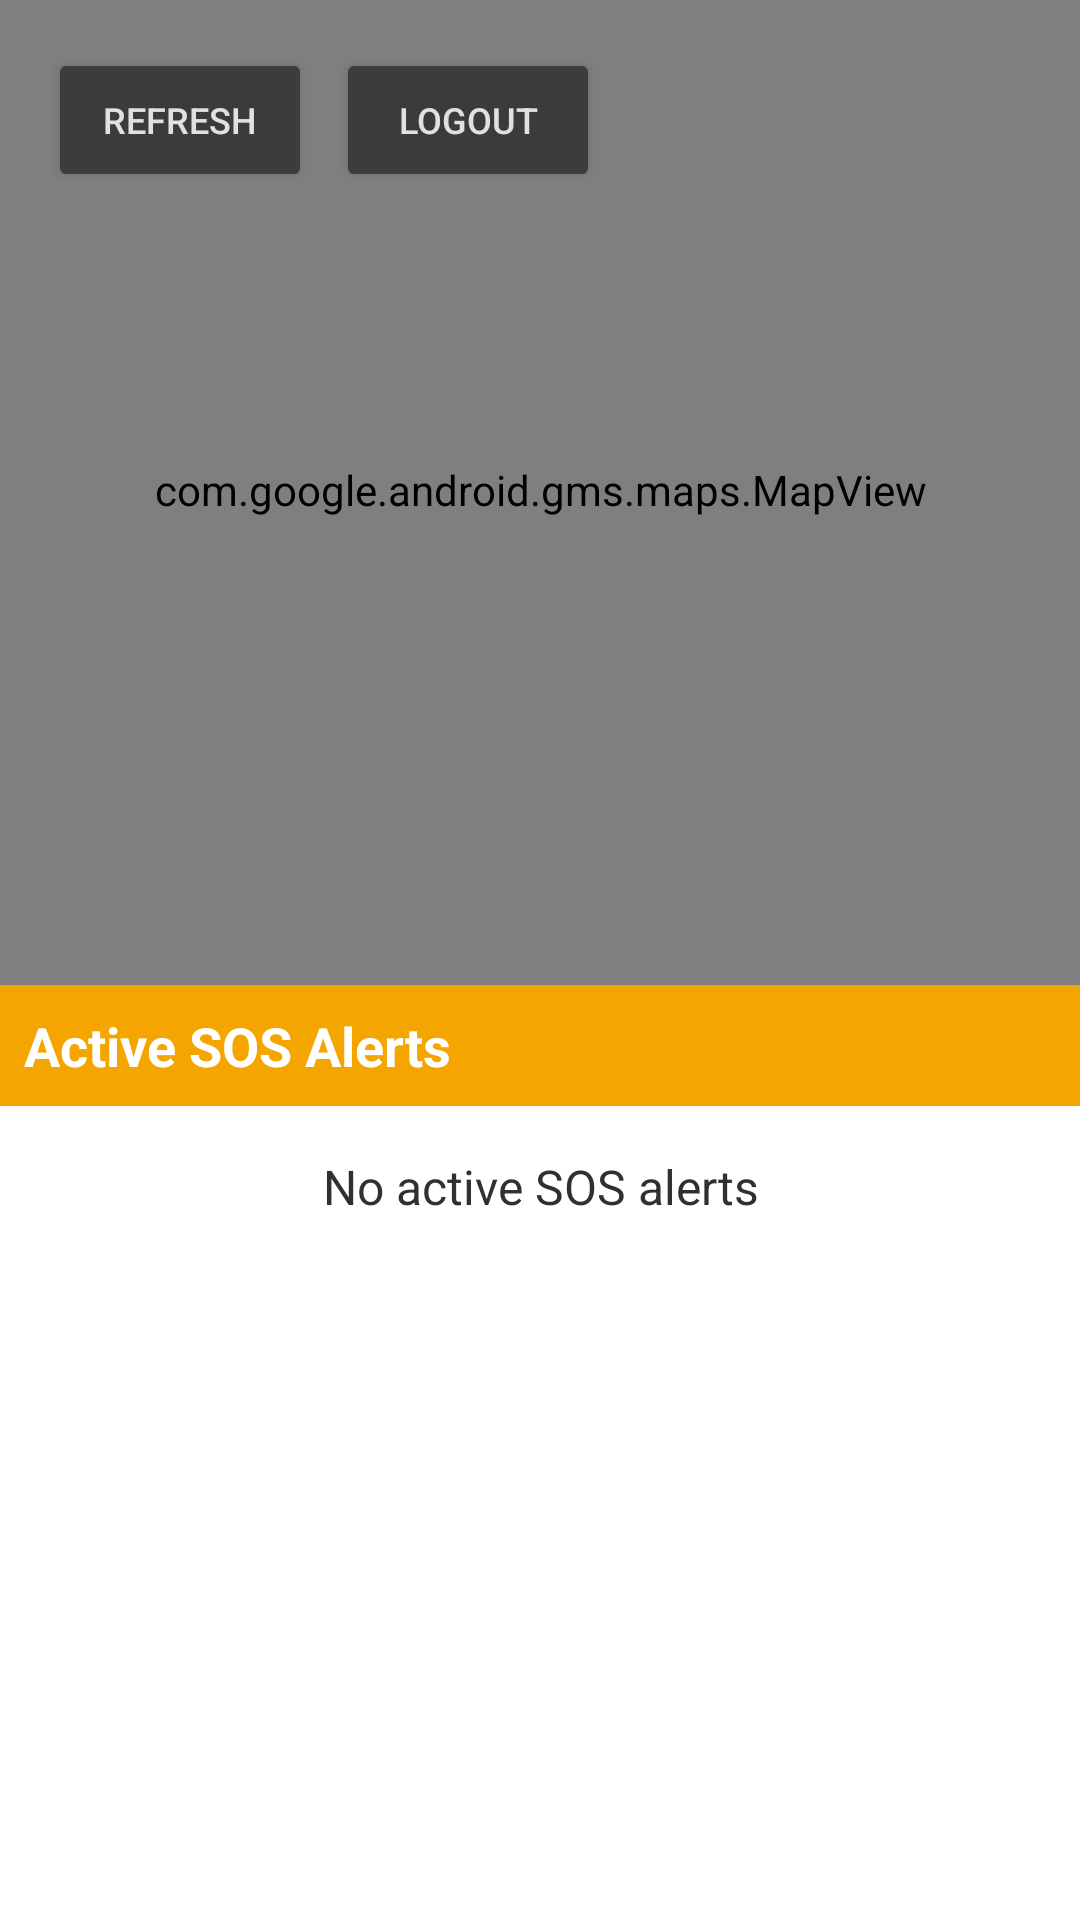

This screen was rendered from an Android layout file. Write that file and the resources it references.
<!-- AndroidManifest.xml: application theme Theme.SafeGuard -->
<!-- res/layout/activity_staff_home.xml -->
<?xml version="1.0" encoding="utf-8"?>
<RelativeLayout xmlns:android="http://schemas.android.com/apk/res/android"
    xmlns:app="http://schemas.android.com/apk/res-auto"
    xmlns:tools="http://schemas.android.com/tools"
    android:layout_width="match_parent"
    android:layout_height="match_parent"
    android:background="@color/white"
    tools:context=".StaffHome">

    

    
    <com.google.android.gms.maps.MapView
        android:id="@+id/mapView"
        android:layout_width="match_parent"
        android:layout_height="330dp"
        android:layout_alignParentTop="true"
        android:layout_marginTop="-2dp" />

    <RelativeLayout
        android:id="@+id/header"
        android:layout_width="match_parent"
        android:layout_height="wrap_content"
        android:padding="16dp"
        android:background="@android:color/transparent"
        android:layout_alignParentTop="true">

        <LinearLayout
            android:layout_width="wrap_content"
            android:layout_height="wrap_content"
            android:layout_alignParentStart="true"
            android:orientation="horizontal">

            <Button
                android:id="@+id/btnRefresh"
                android:layout_width="wrap_content"
                android:layout_height="wrap_content"
                android:text="Refresh"
                android:textColor="@color/white"
                android:backgroundTint="@color/dark_grey"
                android:padding="8dp"
                android:layout_marginEnd="8dp"
                android:textSize="12sp"
                android:alpha="0.8" />

            <Button
                android:id="@+id/btn_logout"
                android:layout_width="wrap_content"
                android:layout_height="wrap_content"
                android:backgroundTint="@color/dark_grey"
                android:padding="8dp"
                android:text="Logout"
                android:textColor="@color/white"
                android:textSize="12sp"
                android:alpha="0.8" />
        </LinearLayout>
    </RelativeLayout>

    
    <TextView
        android:id="@+id/textViewAlertsTitle"
        android:layout_width="match_parent"
        android:layout_height="wrap_content"
        android:layout_below="@id/mapView"
        android:background="@color/orange"
        android:padding="8dp"
        android:text="Active SOS Alerts"
        android:textColor="@color/white"
        android:textSize="18sp"
        android:textStyle="bold" />

    
    <TextView
        android:id="@+id/tvNoAlerts"
        android:layout_width="match_parent"
        android:layout_height="wrap_content"
        android:layout_below="@id/textViewAlertsTitle"
        android:gravity="center"
        android:padding="16dp"
        android:text="No active SOS alerts"
        android:textColor="@color/dark_grey"
        android:textSize="16sp"
        android:visibility="visible" />

    
    <ScrollView
        android:layout_width="match_parent"
        android:layout_height="404dp"
        android:layout_below="@id/textViewAlertsTitle"
        android:layout_marginTop="38dp"
        android:padding="8dp">

        <LinearLayout
            android:id="@+id/notificationList"
            android:layout_width="match_parent"
            android:layout_height="wrap_content"
            android:orientation="vertical" />
    </ScrollView>
</RelativeLayout>
<!-- resources referenced by this layout -->
<resources>
  <color name="dark_grey">#303030</color>
  <color name="orange">#f4a500</color>
  <color name="white">#ffffff</color>
  <style name="Theme.SafeGuard" parent="Base.Theme.SafeGuard" />
  <style name="Base.Theme.SafeGuard" parent="Theme.Material3.DayNight.NoActionBar">
          
          <item name="colorOnBackground">@color/orange</item>
  
          
          <item name="colorPrimary">@color/white</item>
          <item name="colorOnPrimary">@color/orange</item>
  
          
          <item name="colorPrimaryContainer">@color/white</item>
          <item name="colorOnPrimaryContainer">@color/orange</item>
  
          
          <item name="android:textColorPrimary">@color/orange</item>
  
          
          <item name="android:statusBarColor">@color/white</item>
          <item name="android:navigationBarColor">@color/white</item>
          <item name="android:windowLightStatusBar">true</item> 
      </style>
</resources>
